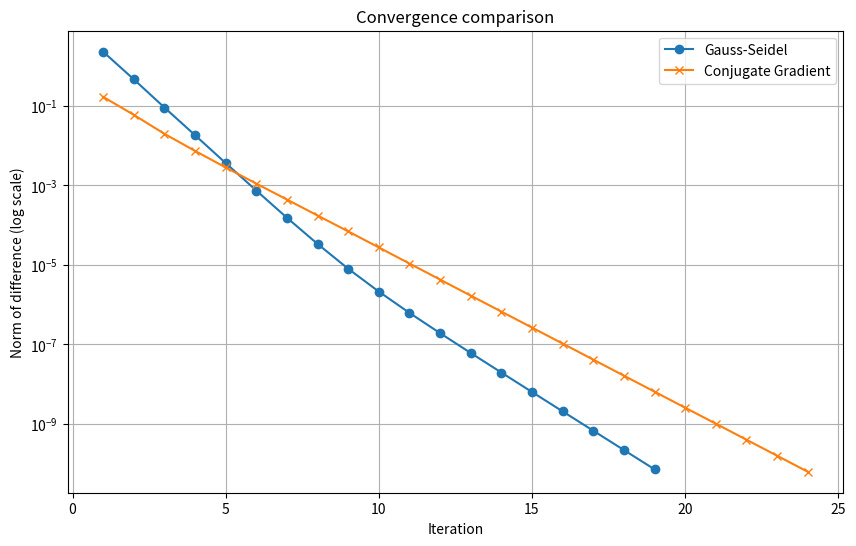

Write Python code to recreate this figure.
import numpy as np
import matplotlib.pyplot as plt

def gauss_seidel(A, b, tolerance=1e-10, max_iterations=1000):
    n = len(A)
    x = np.zeros_like(b, dtype=np.float64)
    norms = []

    for iteration in range(max_iterations):
        x_new = np.copy(x)
        for i in range(n):
            s1 = sum(A[i, j] * x_new[j] for j in range(i))
            s2 = sum(A[i, j] * x[j] for j in range(i + 1, n))
            x_new[i] = (b[i] - s1 - s2) / A[i, i]

        norm = np.linalg.norm(x_new - x)
        norms.append(norm)

        if norm < tolerance:
            return x_new, norms

        x = x_new

    raise Exception("Gauss-Seidel method did not converge")

def conjugate_gradient(A, b, tolerance=1e-10, max_iterations=1000):
    x = np.zeros_like(b, dtype=np.float64)
    r = b - A @ x
    p = r.copy()
    rs_old = np.dot(r, r)
    norms = []

    for iteration in range(max_iterations):
        Ap = A @ p
        alpha = rs_old / np.dot(p, Ap)
        x += alpha * p
        r -= alpha * Ap
        rs_new = np.dot(r, r)

        norm = np.sqrt(rs_new)
        norms.append(norm)

        if norm < tolerance:
            return x, norms

        p = r + (rs_new / rs_old) * p
        rs_old = rs_new

    raise Exception("Conjugate Gradient method did not converge")

def solve_system_methods():
    n = 128
    A = np.zeros((n, n))

    # Tworzenie macierzy A zgodnie ze strukturą z zadania
    for i in range(n):
        A[i, i] = 4
        if i > 0:
            A[i, i - 1] = 1
        if i < n - 1:
            A[i, i + 1] = 1
        if i == 0 or i == n - 1:
            A[i, (i + n - 1) % n] = 1

    b = np.ones(n)  # Wektor e (wszystkie elementy równe 1)

    # Rozwiązanie metodą Gaussa-Seidela
    x_gauss_seidel, norms_gauss_seidel = gauss_seidel(A, b)

    # Rozwiązanie metodą gradientów sprzężonych
    x_conjugate_gradient, norms_conjugate_gradient = conjugate_gradient(A, b)

    return norms_gauss_seidel, norms_conjugate_gradient

def plot_convergence(norms_gauss_seidel, norms_conjugate_gradient):
    plt.figure(figsize=(10, 6))
    plt.semilogy(range(1, len(norms_gauss_seidel) + 1), norms_gauss_seidel, label="Gauss-Seidel", marker='o')
    plt.semilogy(range(1, len(norms_conjugate_gradient) + 1), norms_conjugate_gradient, label="Conjugate Gradient", marker='x')
    plt.xlabel("Iteration")
    plt.ylabel("Norm of difference (log scale)")
    plt.title("Convergence comparison")
    plt.legend()
    plt.grid()
    plt.show()

def compare_complexity():
    n = 128
    cholesky_complexity = (1 / 3) * n**3
    gauss_seidel_complexity = n**2  # Approximation per iteration
    conjugate_gradient_complexity = n**2  # Approximation per iteration

    print("Cholesky complexity (one-time):", cholesky_complexity)
    print("Gauss-Seidel complexity (per iteration):", gauss_seidel_complexity)
    print("Conjugate Gradient complexity (per iteration):", conjugate_gradient_complexity)

# Wywołanie funkcji i porównanie
norms_gauss_seidel, norms_conjugate_gradient = solve_system_methods()
plot_convergence(norms_gauss_seidel, norms_conjugate_gradient)
compare_complexity()
